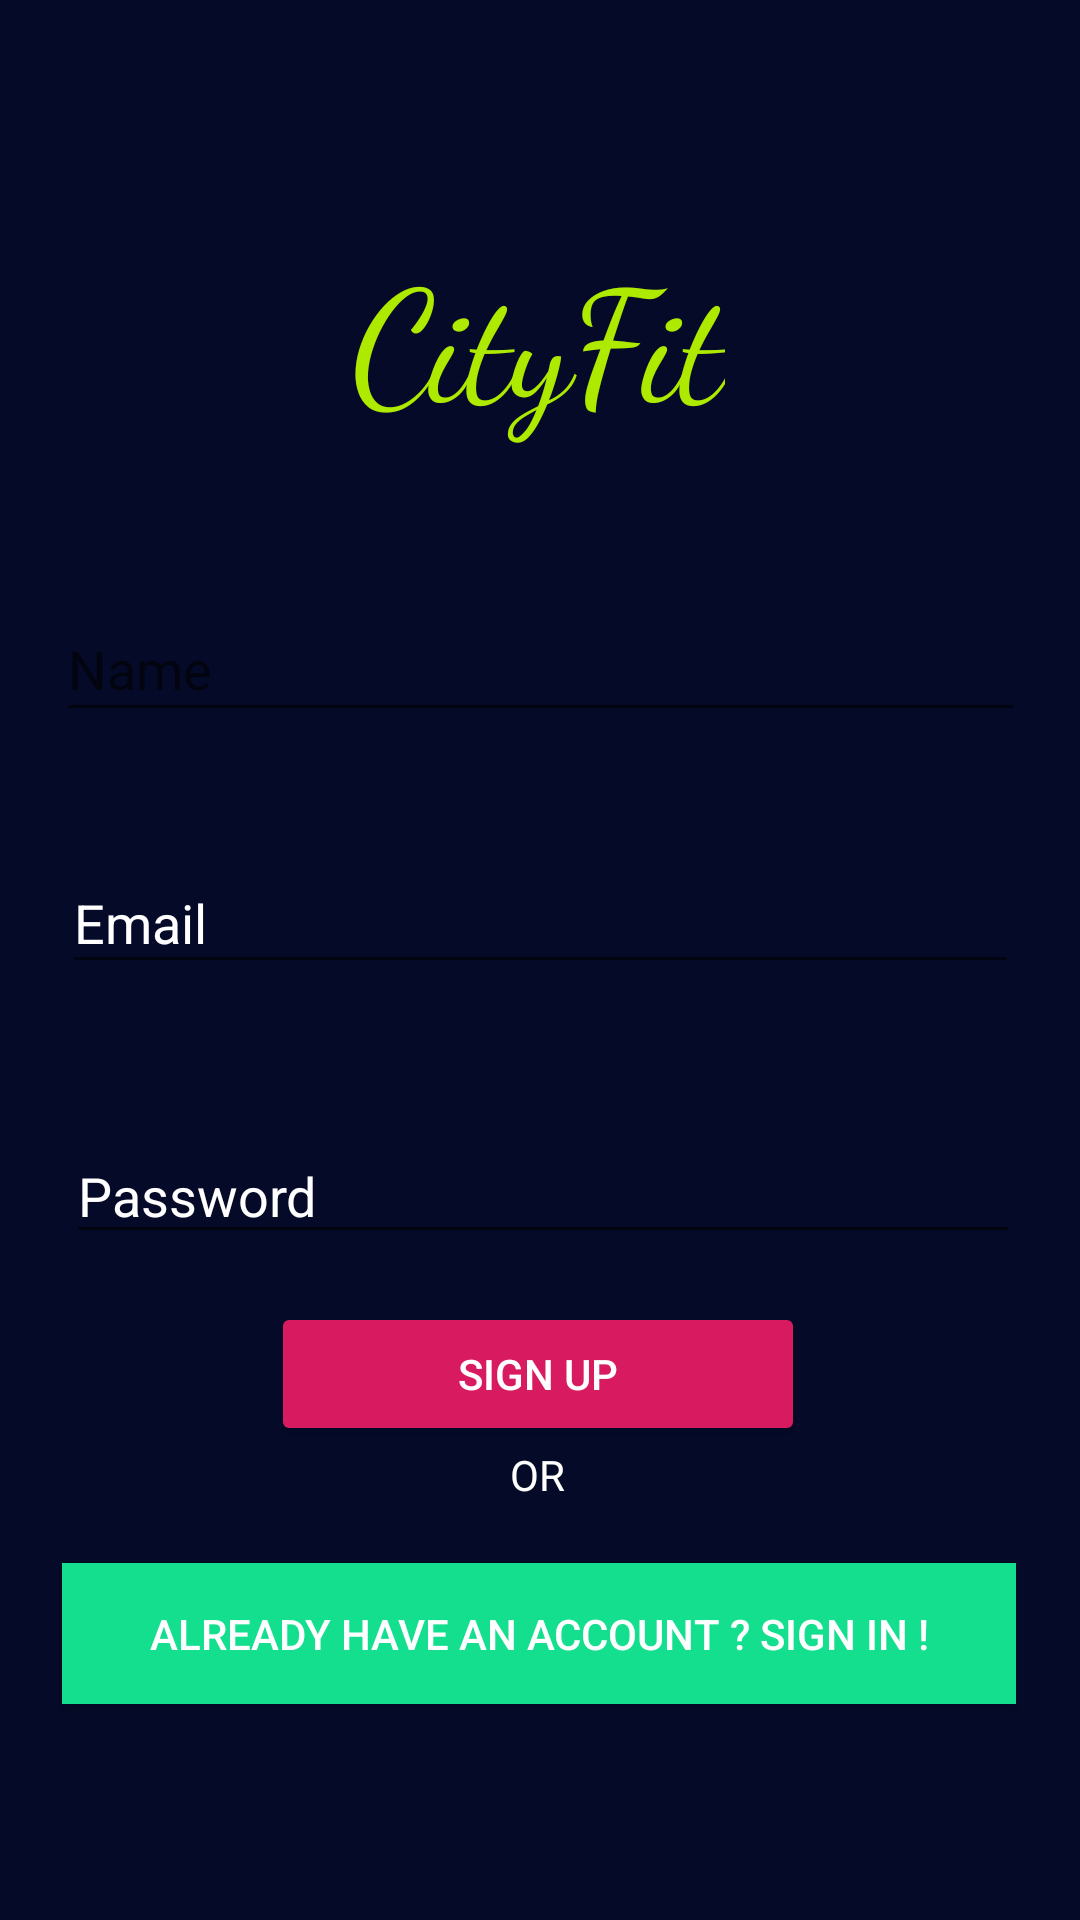

Android layout source for this screen:
<!-- AndroidManifest.xml: application theme AppTheme -->
<!-- res/layout/activity_signup.xml -->
<?xml version="1.0" encoding="utf-8"?>
<androidx.constraintlayout.widget.ConstraintLayout xmlns:android="http://schemas.android.com/apk/res/android"
    xmlns:app="http://schemas.android.com/apk/res-auto"
    xmlns:tools="http://schemas.android.com/tools"
    android:layout_width="match_parent"
    android:layout_height="match_parent"
    android:background="#050A29"
    tools:context=".SignupActivity">

    <EditText
        android:id="@+id/textNameSignUp"
        android:layout_width="323dp"
        android:layout_height="45dp"
        android:layout_marginBottom="40dp"
        android:ems="10"
        android:hint="Name"
        android:inputType="textPersonName"

        android:textColor="#FFFFFF"
        app:layout_constraintBottom_toTopOf="@+id/textEmailSignUp"
        app:layout_constraintEnd_toEndOf="parent"
        app:layout_constraintStart_toStartOf="parent" />

    <EditText
        android:id="@+id/textEmailSignUp"
        android:layout_width="319dp"
        android:layout_height="44dp"
        android:layout_marginBottom="48dp"
        android:ems="10"
        android:hint="Email"
        android:inputType="textEmailAddress"
        android:textColor="#FFFFFF"
        android:textColorHint="#FFFFFF"
        app:layout_constraintBottom_toTopOf="@+id/textPasswordSignUp"
        app:layout_constraintEnd_toEndOf="parent"
        app:layout_constraintStart_toStartOf="parent" />

    <EditText
        android:id="@+id/textPasswordSignUp"
        android:layout_width="318dp"
        android:layout_height="42dp"
        android:layout_marginBottom="16dp"
        android:ems="10"
        android:hint="@string/prompt_password"
        android:inputType="textPassword"
        android:textColor="#FCFCFC"
        android:textColorHint="@color/accent"
        app:layout_constraintBottom_toTopOf="@+id/buttonSignUp"
        app:layout_constraintEnd_toEndOf="parent"
        app:layout_constraintHorizontal_bias="0.526"
        app:layout_constraintStart_toStartOf="parent" />

    <Button
        android:id="@+id/buttonSignUp"
        android:layout_width="178dp"
        android:layout_height="48dp"
        android:backgroundTint="#D81B60"
        android:text="Sign Up"
        android:textColor="#FFFFFF"
        app:layout_constraintBottom_toTopOf="@+id/textView3"
        app:layout_constraintEnd_toEndOf="parent"
        app:layout_constraintHorizontal_bias="0.497"
        app:layout_constraintStart_toStartOf="parent" />

    <TextView
        android:id="@+id/textCityFit"
        android:layout_width="wrap_content"
        android:layout_height="wrap_content"
        android:layout_marginTop="76dp"
        android:fontFamily="cursive"
        android:text="CityFit"
        android:textColor="#AEEA00"
        android:textSize="52sp"
        app:layout_constraintBottom_toTopOf="@+id/textNameSignUp"
        app:layout_constraintEnd_toEndOf="parent"
        app:layout_constraintHorizontal_bias="0.498"
        app:layout_constraintStart_toStartOf="parent"
        app:layout_constraintTop_toTopOf="parent"
        app:layout_constraintVertical_bias="0.0" />

    <Button
        android:id="@+id/buttonSignInIntent"
        android:layout_width="318dp"
        android:layout_height="47dp"
        android:layout_marginBottom="72dp"
        android:background="#14DF8E"
        android:text="Already Have An Account ? Sign In !"
        android:textColor="#FFFFFF"
        app:layout_constraintBottom_toBottomOf="parent"
        app:layout_constraintEnd_toEndOf="parent"
        app:layout_constraintHorizontal_bias="0.494"
        app:layout_constraintStart_toStartOf="parent" />

    <TextView
        android:id="@+id/textView3"
        android:layout_width="wrap_content"
        android:layout_height="wrap_content"
        android:layout_marginBottom="20dp"
        android:text="OR"
        android:textColor="#FFFFFF"
        app:layout_constraintBottom_toTopOf="@+id/buttonSignInIntent"
        app:layout_constraintEnd_toEndOf="parent"
        app:layout_constraintHorizontal_bias="0.498"
        app:layout_constraintStart_toStartOf="parent" />

</androidx.constraintlayout.widget.ConstraintLayout>
<!-- resources referenced by this layout -->
<resources>
  <color name="accent">#FFFFFF</color>
  <string name="prompt_password">Password</string>
  <style name="AppTheme" parent="Theme.AppCompat.Light">
          
          <item name="colorPrimary">@color/colorPrimary</item>
          <item name="colorPrimaryDark">#201616</item>
          <item name="colorAccent">@color/colorAccent</item>
          <item name="android:itemBackground">@color/colorAccent</item>
  
      </style>
  <color name="colorPrimary">#FFFFFF</color>
  <color name="colorAccent">#D81B60</color>
</resources>
